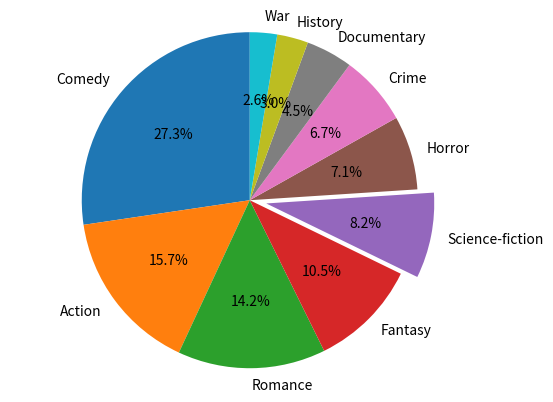

This chart was generated by the following Python code:
movie_genre={'Comedy':73, 'Action':42, 'Romance':38, 'Fantasy':28, 'Science-fiction':22, 'Horror':19, 'Crime':18, 'Documentary':12, 'History':8, 'War':7} # crate and print a dictionary to record the data


import matplotlib.pyplot as plt #draw a pie chart
labels = list(movie_genre.keys()) #enter all movie types as data tags
sizes = list(movie_genre.values()) #enter all the data
explode = (0,0,0,0,0.1,0,0,0,0,0) #set the highlight module offset
plt.pie(sizes,explode=explode,labels=labels,autopct='%1.1f%%',
        shadow=False, startangle=90) #set the pie properties and draw the image
plt.axis('equal') #display images
plt.show() #save and display

a='Comedy' # create a variable of the requested genre that can be modified.
print (movie_genre[a]) #print the value

